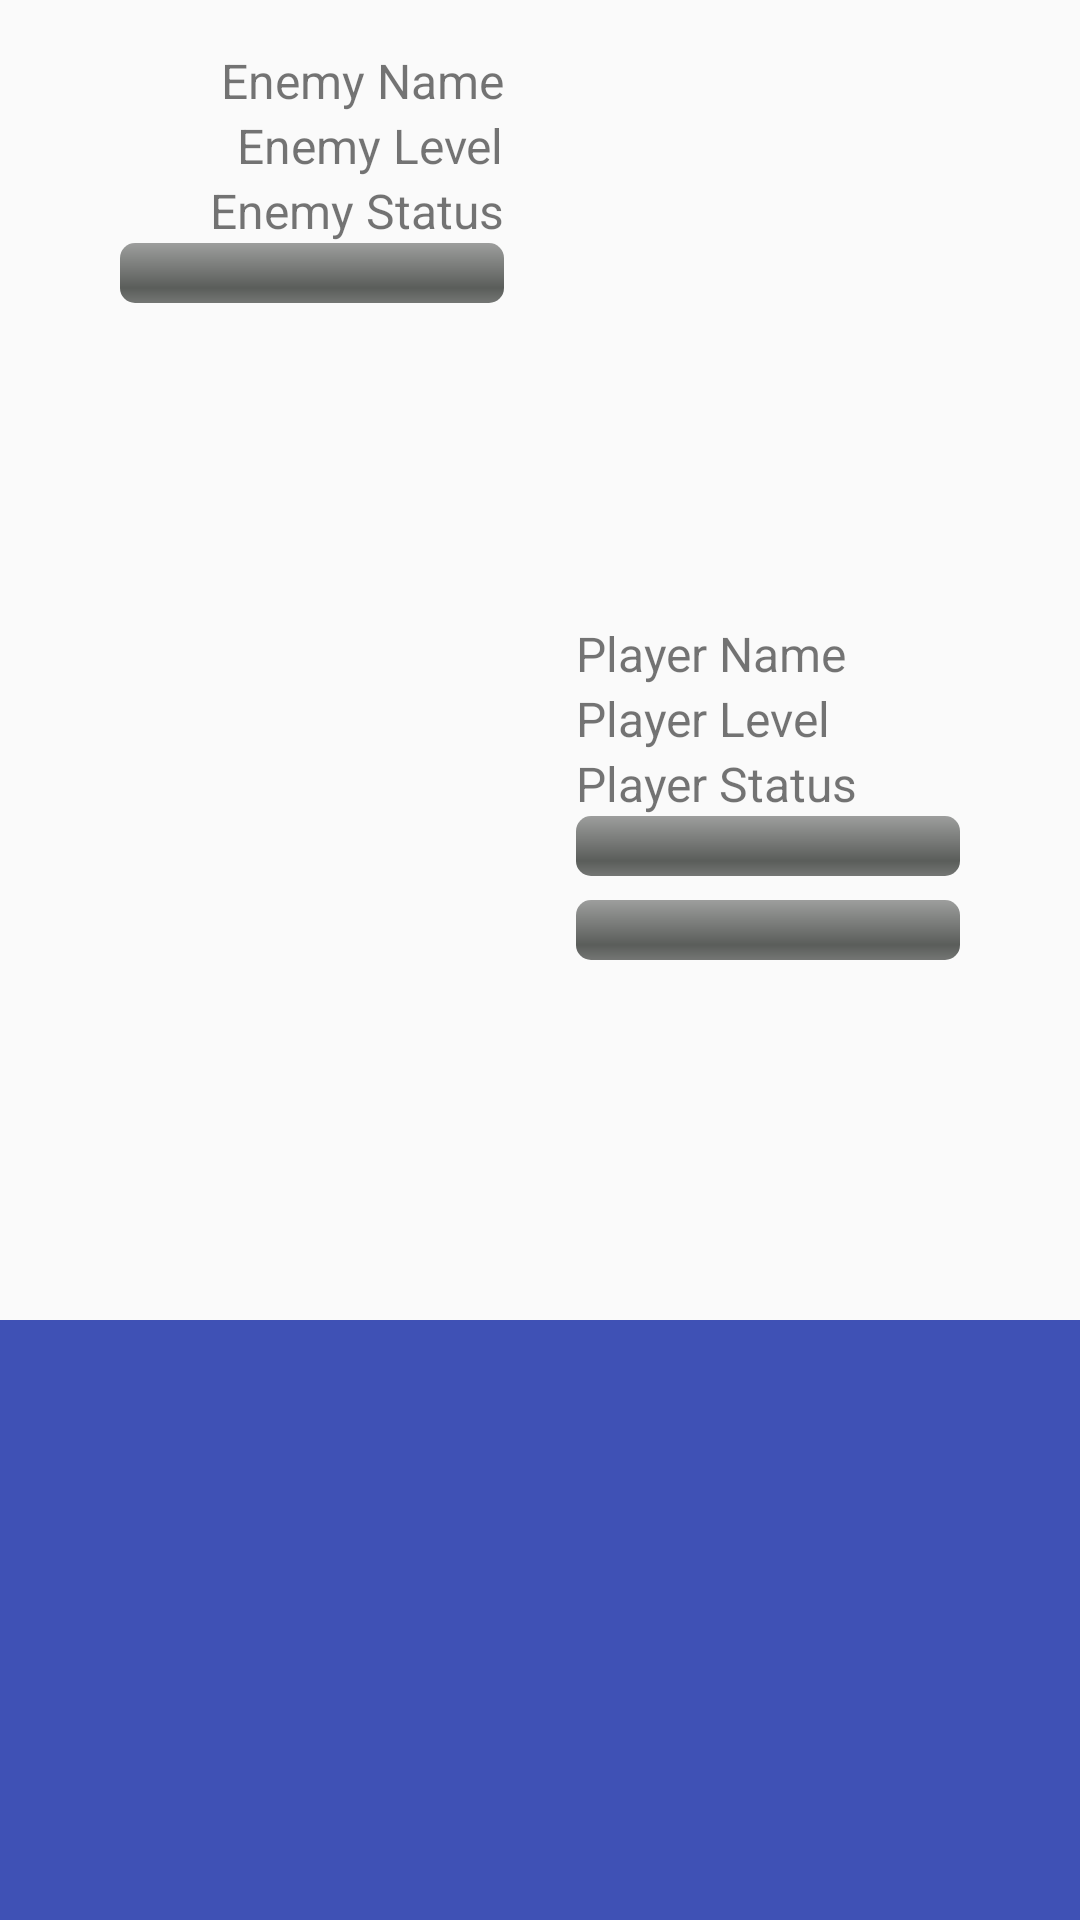

This screen was rendered from an Android layout file. Write that file and the resources it references.
<!-- AndroidManifest.xml: application theme AppTheme -->
<!-- res/layout/battle_layout.xml -->
<?xml version="1.0" encoding="utf-8"?>
    <RelativeLayout xmlns:android="http://schemas.android.com/apk/res/android"
        xmlns:tools="http://schemas.android.com/tools"
        android:layout_width="match_parent"
        android:layout_height="match_parent"
        tools:context="edu.wisc.ece454.hu_mon.Activities.WildBattleActivity">

        <ImageView
            android:id="@+id/enemyImageView"
            android:layout_width="160dp"
            android:layout_height="160dp"
            android:scaleType="centerCrop"
            android:layout_alignParentRight="true"
            android:layout_alignParentTop="true"
            android:paddingRight="32dp"
            android:paddingTop = "16dp"/>

        <TextView
            android:id="@+id/enemyNameTextView"
            android:layout_width="wrap_content"
            android:layout_height="wrap_content"
            android:layout_toLeftOf="@id/enemyImageView"
            android:layout_alignParentTop="true"
            android:text="Enemy Name"
            android:textSize="16dp"
            android:paddingRight="32dp"
            android:paddingTop = "16dp"/>

        <TextView
            android:id="@+id/enemyLevelTextView"
            android:layout_width="wrap_content"
            android:layout_height="wrap_content"
            android:layout_below="@+id/enemyNameTextView"
            android:layout_toLeftOf="@id/enemyImageView"
            android:textSize="16dp"
            android:paddingRight="32dp"
            android:text="Enemy Level"/>

        <TextView
            android:id="@+id/enemyStatusTextView"
            android:layout_width="wrap_content"
            android:layout_height="wrap_content"
            android:layout_below="@+id/enemyLevelTextView"
            android:layout_toLeftOf="@id/enemyImageView"
            android:textSize="16dp"
            android:paddingRight="32dp"
            android:text="Enemy Status" />

        <ProgressBar
            android:id="@+id/enemyHealthBar"
            style="@android:style/Widget.ProgressBar.Horizontal"
            android:layout_width="160dp"
            android:layout_height="wrap_content"
            android:progressTint="@android:color/holo_green_light"
            android:layout_below="@+id/enemyStatusTextView"
            android:layout_toLeftOf="@id/enemyImageView"
            android:paddingRight="32dp" />

        <ImageView
            android:id="@+id/playerImageView"
            android:layout_width="160dp"
            android:layout_height="160dp"
            android:scaleType="centerCrop"
            android:layout_below="@+id/enemyImageView"
            android:layout_alignParentLeft="true"
            android:paddingLeft="32dp"
            android:paddingTop="80dp"/>

        <TextView
            android:id="@+id/playerNameTextView"
            android:layout_width="wrap_content"
            android:layout_height="wrap_content"
            android:layout_above="@+id/playerLevelTextView"
            android:layout_toRightOf="@id/playerImageView"
            android:text="Player Name"
            android:textSize="16dp"
            android:paddingLeft="32dp"
            android:paddingTop="80dp"/>

        <TextView
            android:id="@+id/playerLevelTextView"
            android:layout_width="wrap_content"
            android:layout_height="wrap_content"
            android:layout_above="@+id/playerStatusTextView"
            android:layout_toRightOf="@id/playerImageView"
            android:paddingLeft="32dp"
            android:textSize="16dp"
            android:text="Player Level"/>

        <TextView
            android:id="@+id/playerStatusTextView"
            android:layout_width="wrap_content"
            android:layout_height="wrap_content"
            android:layout_above="@+id/playerHealthBar"
            android:layout_toRightOf="@id/playerImageView"
            android:textSize="16dp"
            android:paddingLeft="32dp"
            android:text="Player Status"/>

        <ProgressBar
            android:id="@+id/playerHealthBar"
            style="@android:style/Widget.ProgressBar.Horizontal"
            android:layout_width="160dp"
            android:layout_height="wrap_content"
            android:progressTint="@android:color/holo_green_light"
            android:layout_above="@+id/playerXpBar"
            android:layout_toRightOf="@id/playerImageView"
            android:paddingLeft="32dp"/>

        <ProgressBar
            android:id="@+id/playerXpBar"
            style="@android:style/Widget.ProgressBar.Horizontal"
            android:layout_width="160dp"
            android:layout_height="wrap_content"
            android:progressTint="@android:color/holo_blue_light"
            android:layout_alignBottom="@id/playerImageView"
            android:layout_toRightOf="@id/playerImageView"
            android:paddingLeft="32dp"
            android:paddingTop="8dp"/>

        <TextView
            android:id="@+id/userConsole"
            android:layout_width="match_parent"
            android:layout_height="200dp"
            android:layout_alignParentBottom="true"
            android:paddingTop="32dp"
            android:background="@color/colorMoveBackground"
            android:textColor="@color/colorMoveText"
            android:paddingLeft="16dp"
            android:paddingRight="16dp"
            android:textSize="@dimen/fontSizeConsole"/>

        <GridView
            android:id="@+id/moveGridView"
            android:layout_width="match_parent"
            android:layout_height="200dp"
            android:layout_alignParentBottom="true"
            android:background="@color/colorMoveBackground"
            android:stretchMode="columnWidth"
            android:columnWidth="90dp"
            android:gravity="center"
            android:horizontalSpacing="10dp"
            android:numColumns="2"
            android:verticalSpacing="10dp"
            android:paddingTop="32dp"/>

</RelativeLayout>
<!-- resources referenced by this layout -->
<resources>
  <color name="colorMoveBackground">#3F51B5</color>
  <color name="colorMoveText">#000000</color>
  <dimen name="fontSizeConsole">18dp</dimen>
  <style name="AppTheme" parent="Theme.AppCompat.Light.DarkActionBar">
          
          <item name="colorPrimary">@color/colorPrimary</item>
          <item name="colorPrimaryDark">@color/colorPrimaryDark</item>
          <item name="colorAccent">@color/colorAccent</item>
      </style>
  <color name="colorPrimary">#3F51B5</color>
  <color name="colorPrimaryDark">#303F9F</color>
  <color name="colorAccent">#FF4081</color>
</resources>
